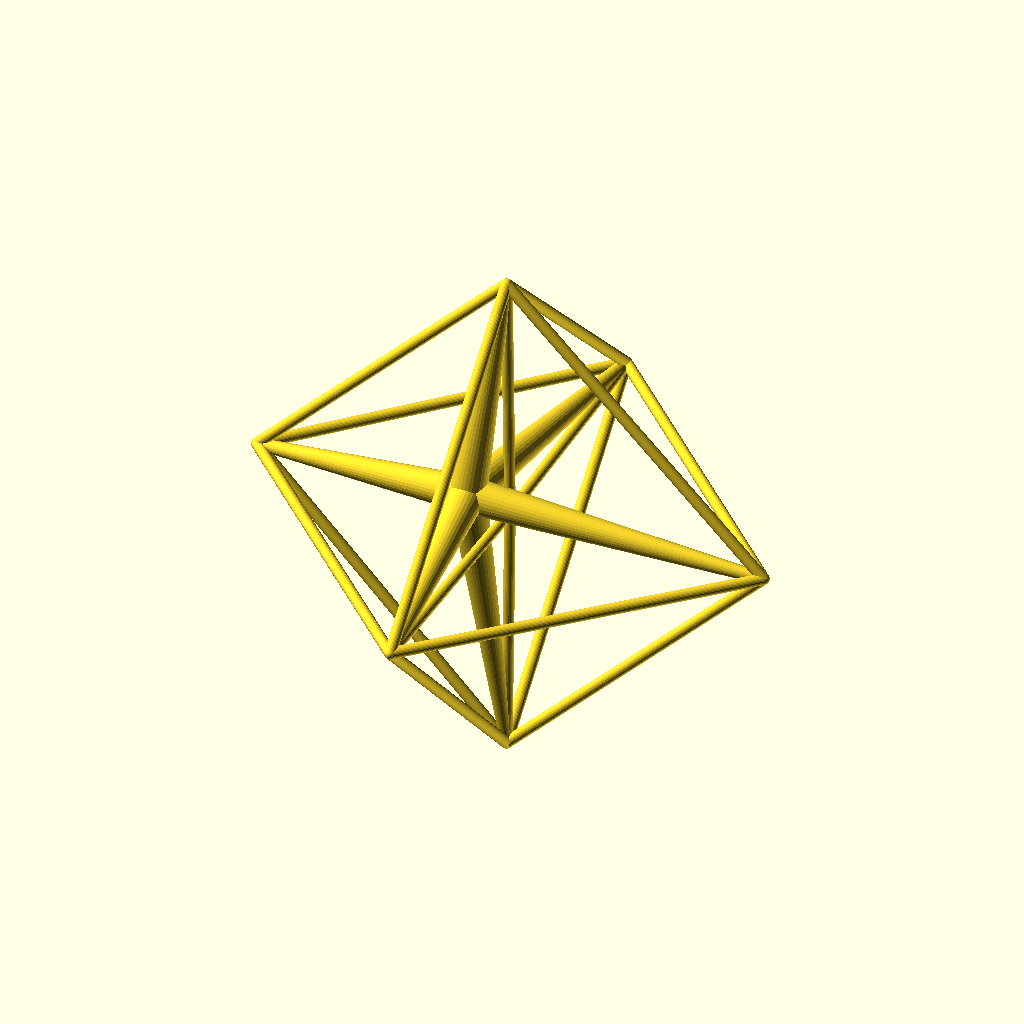
Cell 1: the model at its default parameters.
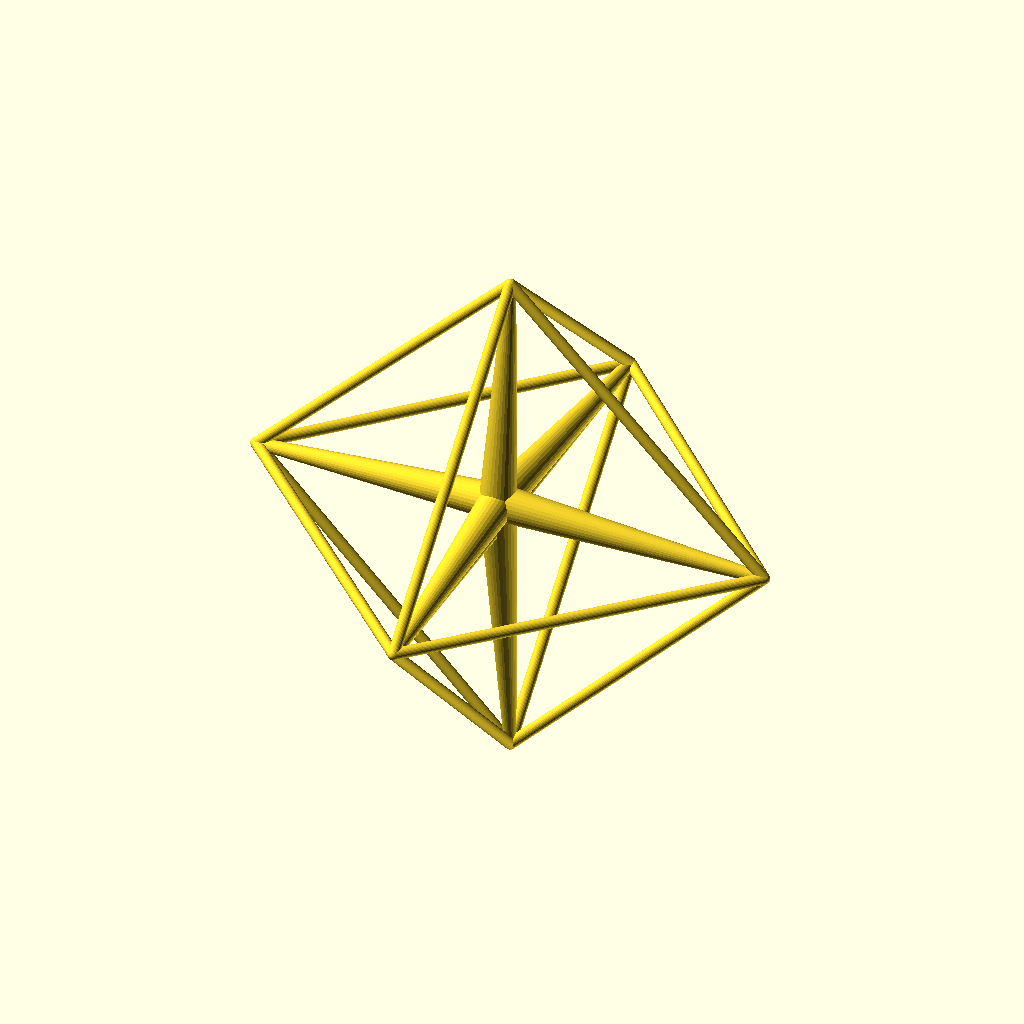
Cell 2: the same model with a1 = 360.
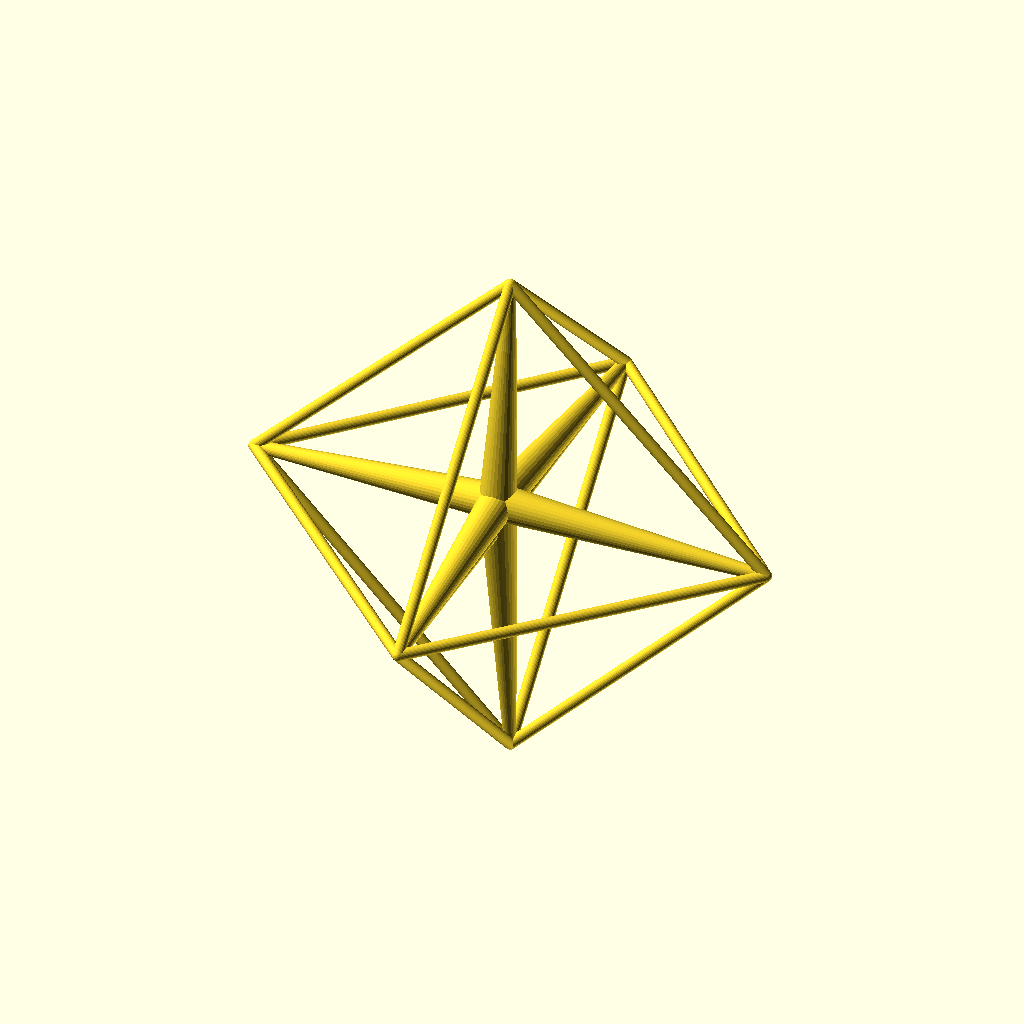
Cell 3: a2 = -89 (everything else at default).
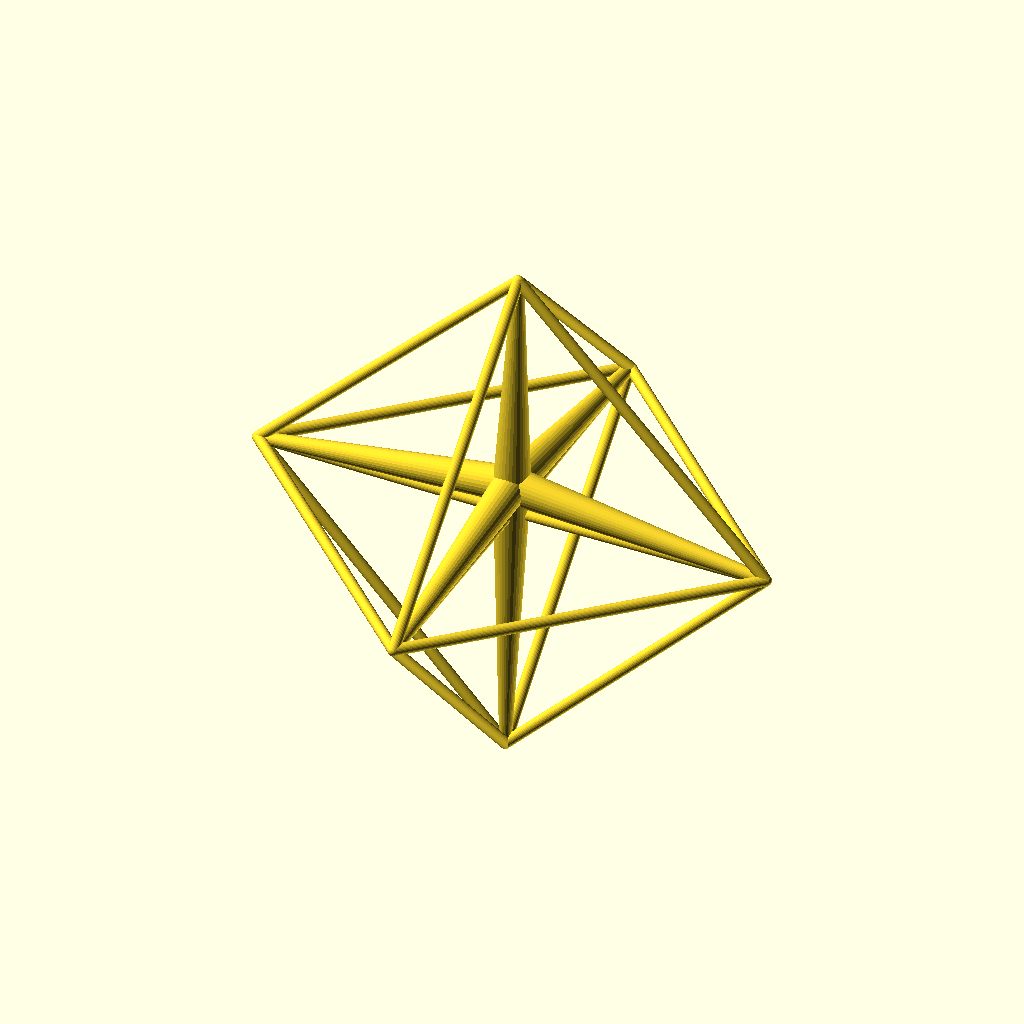
Cell 4 — a3 set to -89, the other parameters unchanged.
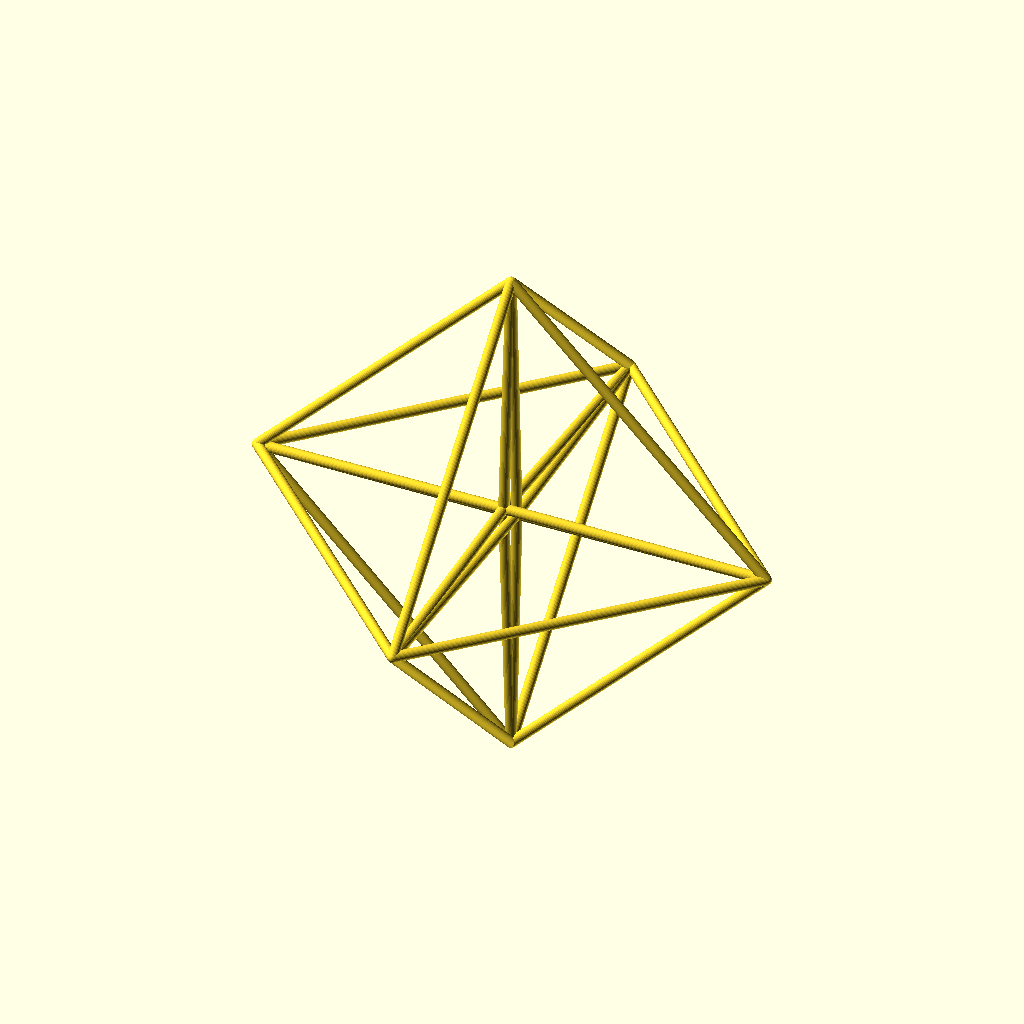
Cell 5 — view_radius set to 400, the other parameters unchanged.
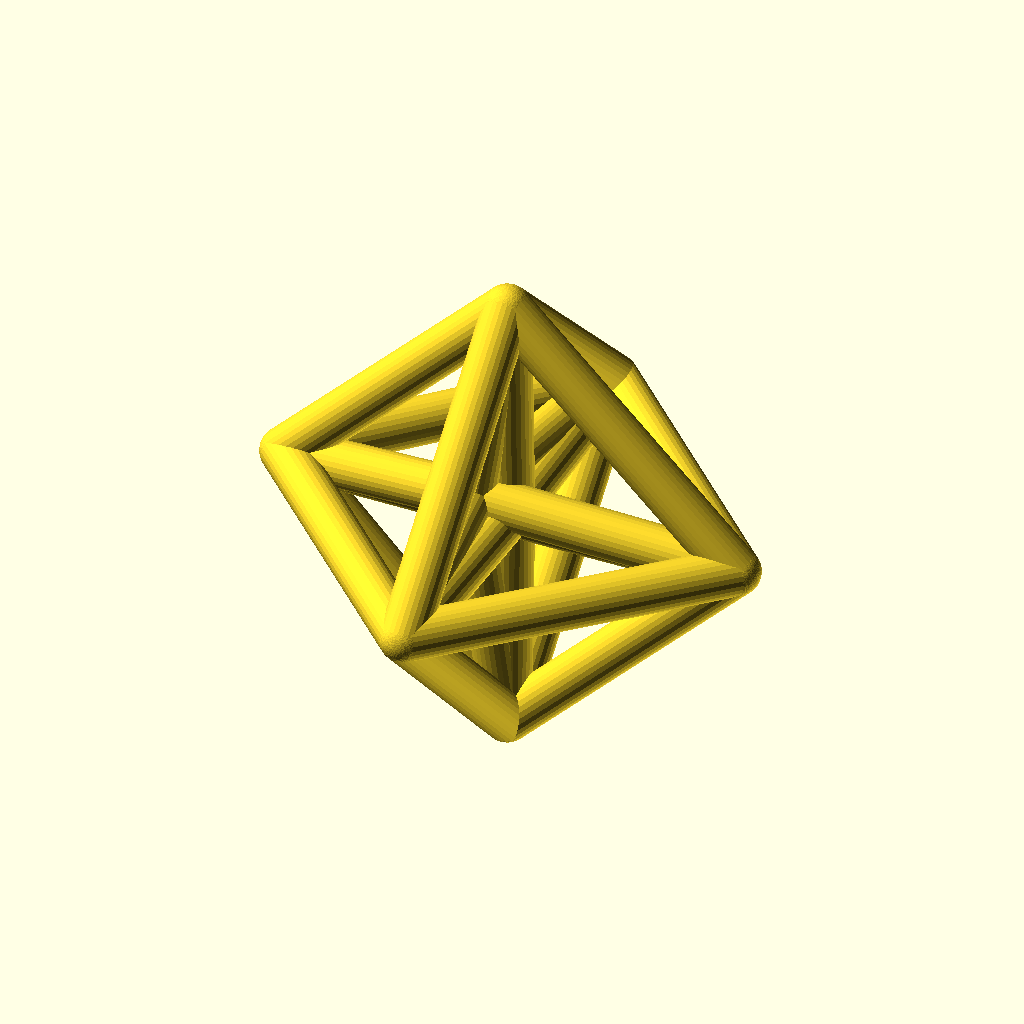
Cell 6: the same model with min_thickness = 5.
All cells are drawn from the same view direction (rotation 55°, 0°, 25°, orthographic, colour scheme Cornfield), but the view is re-fitted for each cell, so position and scale can differ between cells as well as the parameter.
OpenSCAD source file inputs/thingiverse/files/thing-999007/16cellSCAD2.scad:
//A 16-cell from any angle.


//Angle in xy-plane
a1 = 1;//[0:360]

//Angle from xy-plane
a2 = 1;//[-89:89]

//angle from xyz-space
a3 = 1;//[-89:89]

//distance of view point from the center
view_radius = 60;//[5:400]

//of an edge 
min_thickness = 1;//[1:0.2:5]

//of an edge 
max_thickness = 5;//[1:0.2:10]

// of circumhypersphere 
Radius = 50;//[5:100]

plot_points = 30;//[30:100]

//The bone module generates a vertical cylinder that is capped by spheres
module bone2(rad1,rad2,height,fn){
hull(){
translate([0,0,height])
       sphere(r=rad2,center=true,$fn=fn);
sphere(r=rad1,center=true,$fn=fn);
  }  }     
 
 // The edge module defines a bone from point p1 to point p2
 module edge2(p1,p2,rad1,rad2,fn){
     translate(p1)
     rotate(acos(([0,0,1]*(p2-p1))/norm(p2-p1)),
         (pow((p2-p1)[0],2)+pow((p2-p1)[1],2)==0 &&(p2-p1)[2]<0)?
            [1,0,0]: cross([0,0,1],p2-p1))
     bone2(rad1,rad2,norm(p2-p1),fn);
 }
 
// Polytope draws all the edges. 
module polytope2(verts,edges,dists,minrad,maxrad,plot_points){      
 for(i=[0:len(edges)-1]){
     edge2(verts[edges[i][0]],verts[edges[i][1]],
            minrad+(maxrad-minrad)*pow(1.05,-1*dists[edges[i][0]]),
            minrad+(maxrad-minrad)*pow(1.05,-1*dists[edges[i][1]]),
     plot_points);}
 }
 
v=[view_radius*cos(a1)*cos(a2)*cos(a3),
   view_radius*sin(a1)*cos(a2)*cos(a3),
   view_radius*sin(a2)*cos(a3),
   view_radius*sin(a3)];
   
//XB YB ZB are an orthonormal basis for the space that we project onto. 
XB = triplecross([0,0,1,0],[0,0,0,1],v)/norm(triplecross([0,0,1,0],[0,0,0,1],v));

YB = triplecross([0,0,0,1],v,XB)/norm(triplecross([0,0,0,1],v,XB));

ZB = triplecross(v,XB,YB)/norm(triplecross(v,XB,YB));

 Hcube_verts = [project(Radius*[1,0,0,0],v,XB,YB,ZB),
                project(Radius*[-1,0,0,0],v,XB,YB,ZB),
                project(Radius*[0,1,0,0],v,XB,YB,ZB),
                project(Radius*[0,-1,0,0],v,XB,YB,ZB),
                project(Radius*[0,0,1,0],v,XB,YB,ZB),
                project(Radius*[0,0,-1,0],v,XB,YB,ZB),
                project(Radius*[0,0,0,1],v,XB,YB,ZB),
                project(Radius*[0,0,0,-1],v,XB,YB,ZB)];
 
 Hcube_dists = [norm(v-Radius*[1,0,0,0]),
                norm(v-Radius*[-1,0,0,0]),
                norm(v-Radius*[0,1,0,0]),
                norm(v-Radius*[0,-1,0,0]),
                norm(v-Radius*[0,0,1,0]),
                norm(v-Radius*[0,0,-1,0]),
                norm(v-Radius*[0,0,0,1]),
                norm(v-Radius*[0,0,0,-1])];
 
 Hcube_edges = [[0,2],[0,3],[0,4],[0,5],[0,6],[0,7],
                [1,2],[1,3],[1,4],[1,5],[1,6],[1,7],
                [2,4],[2,5],[2,6],[2,7],
                [3,4],[3,5],[3,6],[3,7],
                [4,6],[4,7],[5,6],[5,7]];
 
// The cross product in 4D
function triplecross(v1,v2,v3) = 
         [v1[1]*(v2[2]*v3[3]-v2[3]*v3[2])
         -v1[2]*(v2[3]*v3[1]-v2[1]*v3[3])
         +v1[3]*(v2[1]*v3[2]-v2[2]*v3[1]),
             -v1[0]*(v2[2]*v3[3]-v2[3]*v3[2])
             +v1[2]*(v2[3]*v3[0]-v2[0]*v3[3])
             -v1[3]*(v2[0]*v3[2]-v2[2]*v3[0]),
                   v1[0]*(v2[1]*v3[3]-v2[3]*v3[1])
                  -v1[1]*(v2[3]*v3[0]-v2[0]*v3[3])
                  +v1[3]*(v2[0]*v3[1]-v2[1]*v3[0]),
                       -v1[0]*(v2[1]*v3[2]-v2[2]*v3[1])
                       +v1[1]*(v2[2]*v3[0]-v2[0]*v3[2])
                       -v1[2]*(v2[0]*v3[1]-v2[1]*v3[0])];

//Convert the 4D shadow to 3D coordinates                    
function project(p,V,xb,yb,zb,) = 
    [xb*shadow(p,V),yb*shadow(p,V),zb*shadow(p,V)];

// In 4D this calculates the point on the shadow or point p viewed from V
function shadow(p,V)=
    V-((V*V)/((p-V)*V)*(p-V));


 polytope2(Hcube_verts,Hcube_edges,Hcube_dists,
                min_thickness,max_thickness,plot_points);
 
 
 //programmed by Will Webber 2015
Customizer parameters (derived from the source; name, type, default, range or options):
a1: number, default 1, range 0 to 360
a2: number, default 1, range -89 to 89
a3: number, default 1, range -89 to 89
view_radius: number, default 60, range 5 to 400
min_thickness: number, default 1, range 1 to 5, step 0.2
max_thickness: number, default 5, range 1 to 10, step 0.2
Radius: number, default 50, range 5 to 100
plot_points: number, default 30, range 30 to 100
